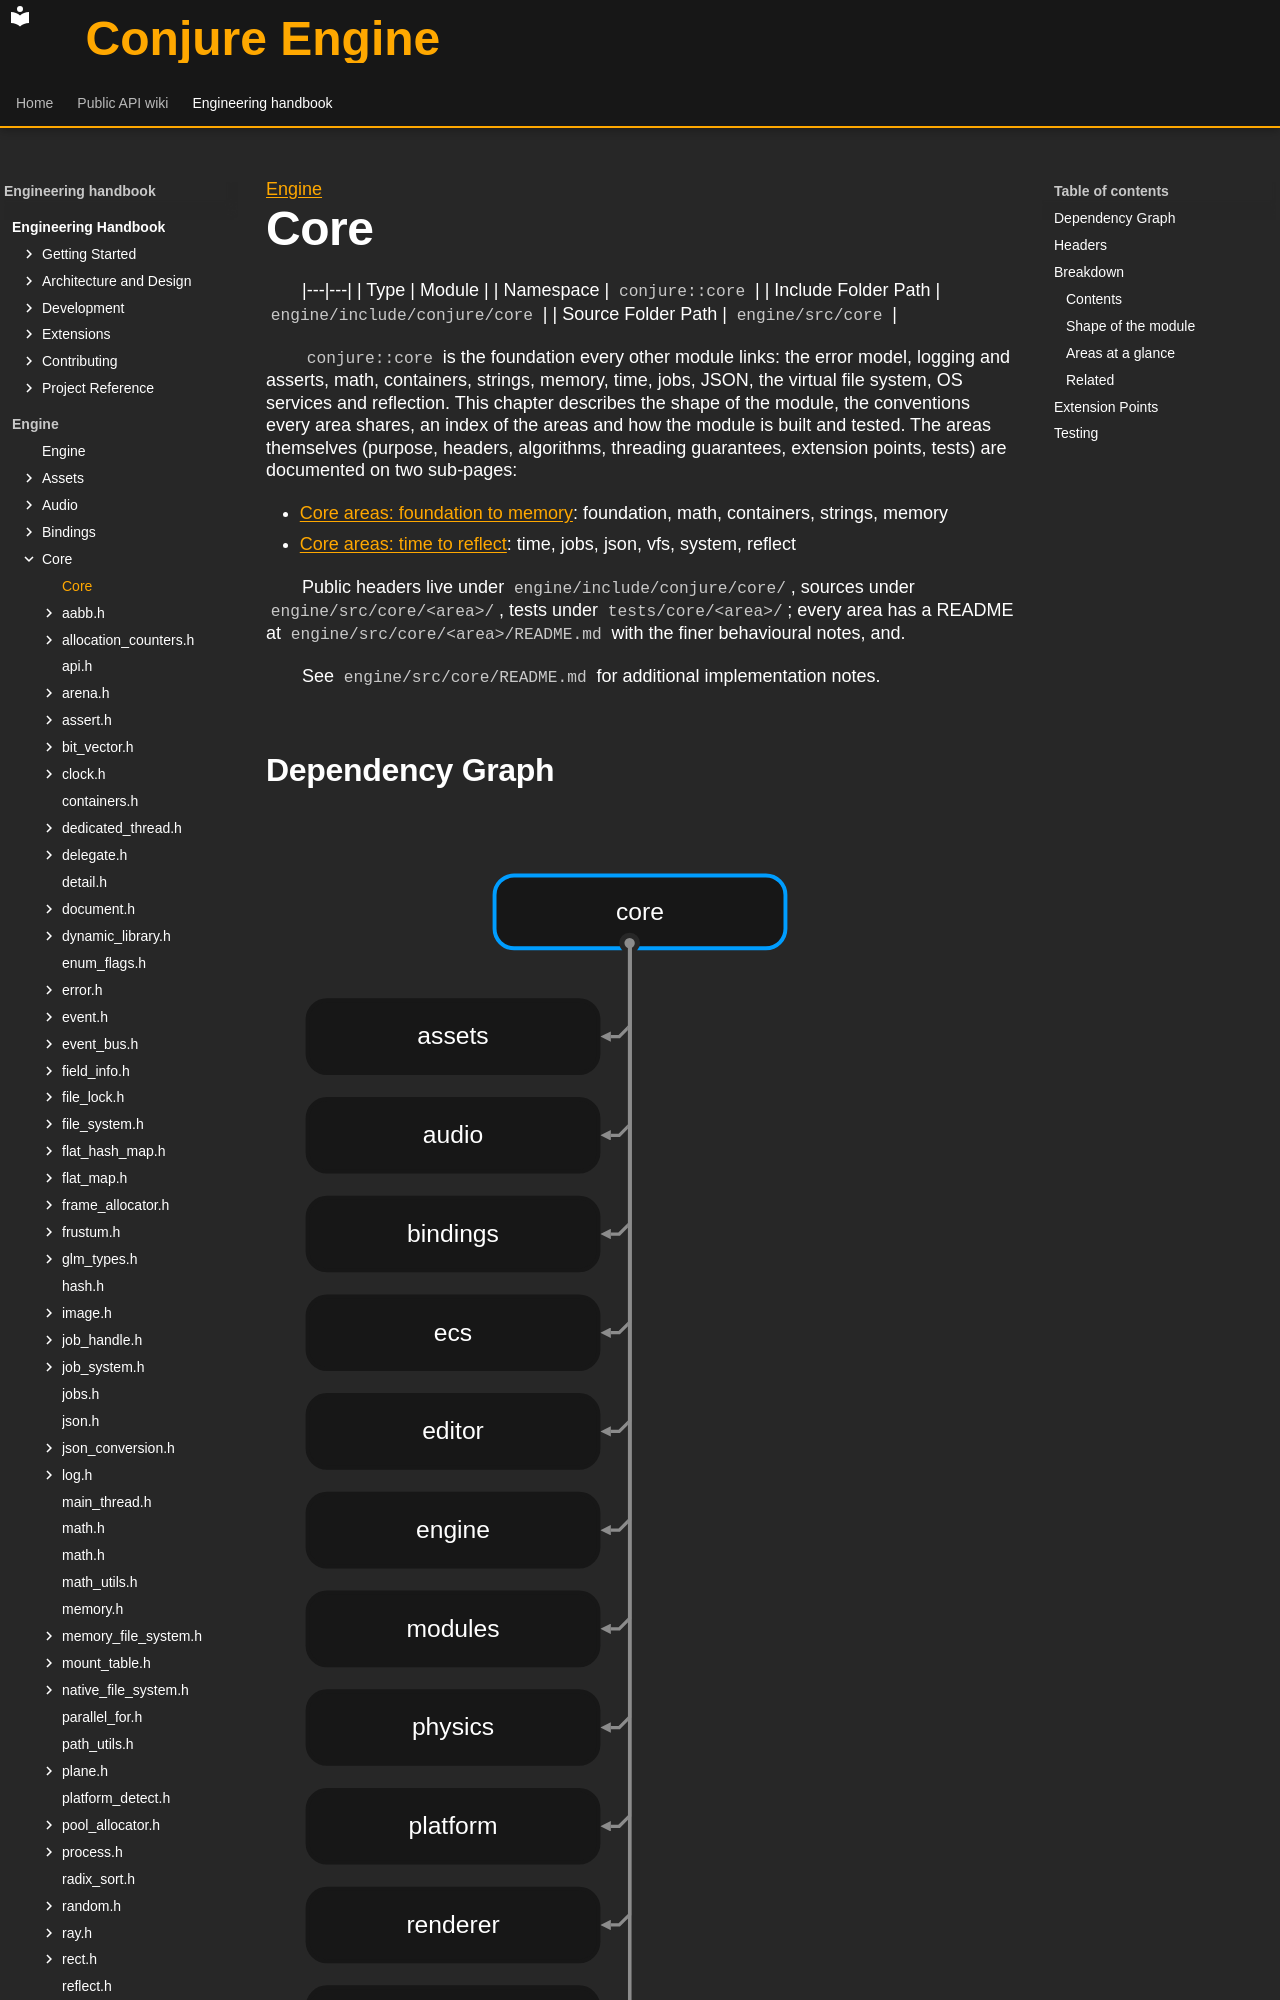

repository: Dozer90/Conjure-Engine · page: handbook/engine/core.html · generator: mkdocs

---
kind: module
---

[Engine](../engine.md)

# Core
<!-- doc-template:module -->

|---|---|
| Type | Module |
| Namespace | `conjure::core` |
| Include Folder Path | `engine/include/conjure/core` |
| Source Folder Path | `engine/src/core` |

<!-- doc-content:purpose:start -->
`conjure::core` is the foundation every other module links: the error model, logging and asserts, math,
containers, strings, memory, time, jobs, JSON, the virtual file system, OS services and reflection. This chapter
describes the shape of the module, the conventions every area shares, an index of the areas and how the module
is built and tested. The areas themselves (purpose, headers, algorithms, threading guarantees, extension points,
tests) are documented on two sub-pages:

- [Core areas: foundation to memory](core/foundation-to-memory.md): foundation, math, containers, strings, memory
- [Core areas: time to reflect](core/time-to-reflect.md): time, jobs, json, vfs, system, reflect

Public headers live under `engine/include/conjure/core/`, sources under `engine/src/core/<area>/`, tests under
`tests/core/<area>/`; every area has a README at `engine/src/core/<area>/README.md` with the finer behavioural
notes, and.

See `engine/src/core/README.md` for additional implementation notes.
<!-- doc-content:purpose:end -->

## Dependency Graph

![Core module dependencies](../../assets/diagrams/engine-core-dependencies.svg)
